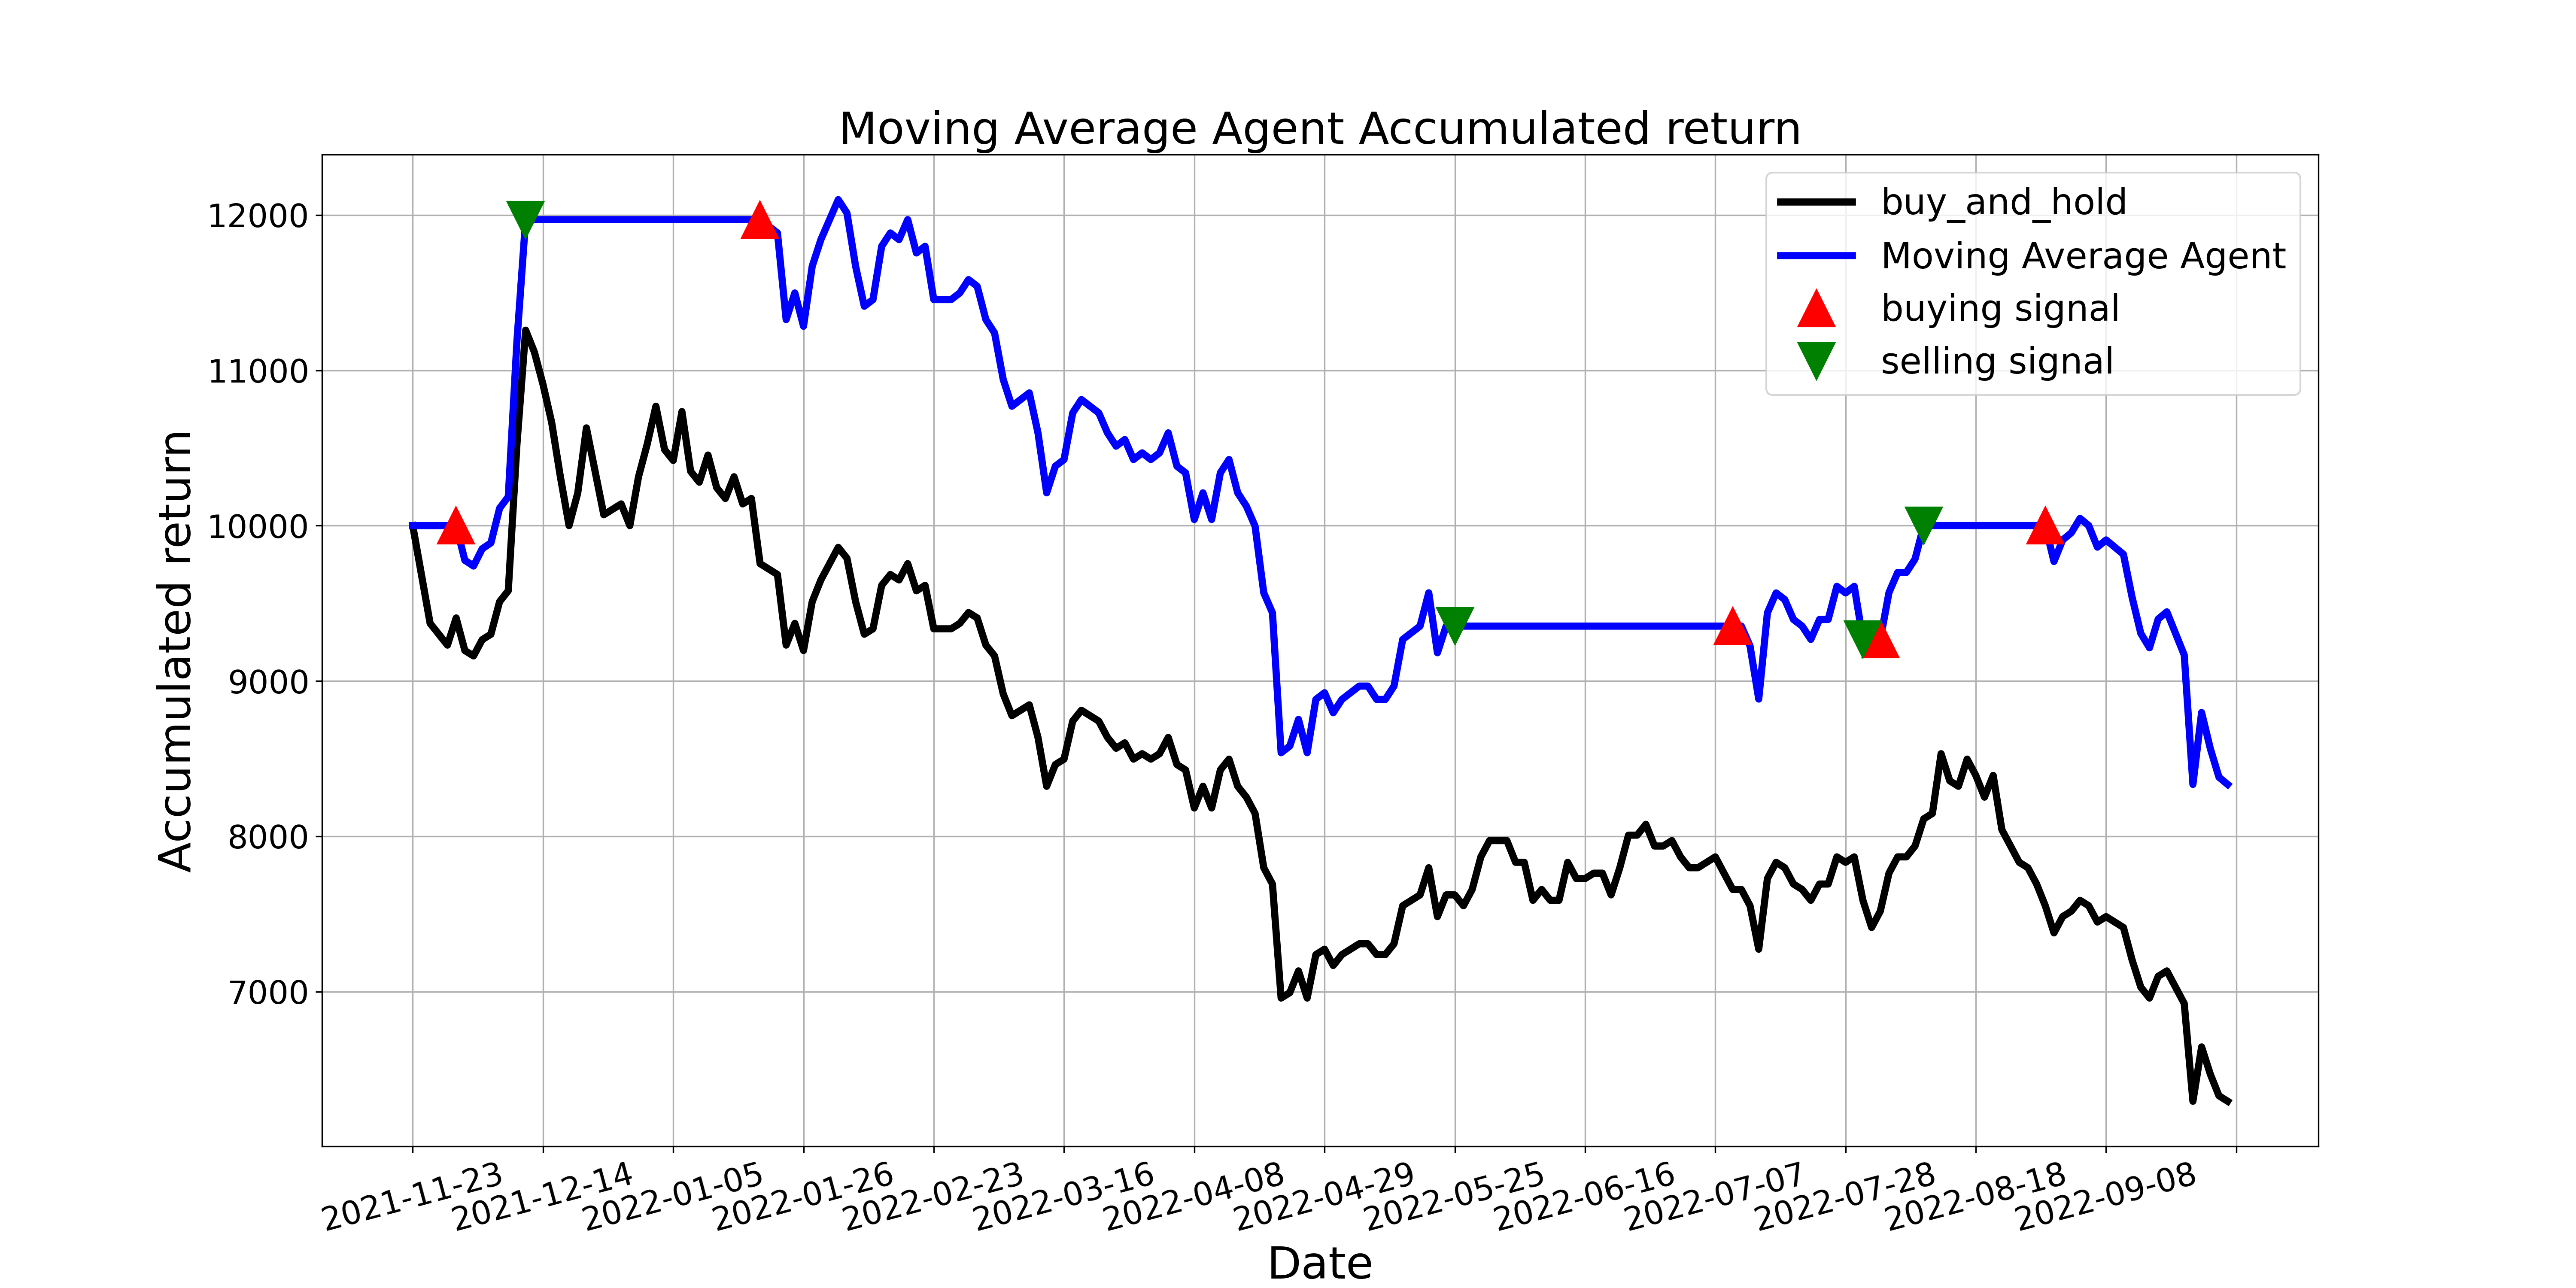

Source data for this figure (header and first rows):
, tradeDate, B&H, action, operation, return
0, 2021-11-23, 10000, , 0, 10000
1, 2021-11-24, 9685, 0.0, 0, 10000
2, 2021-11-25, 9371, 0.0, 0, 10000
3, 2021-11-26, 9301, 0.0, 0, 10000
4, 2021-11-29, 9231, 0.0, 0, 10000
5, 2021-11-30, 9406, 1.0, 1, 10000
6, 2021-12-01, 9196, 0.0, 0, 9777
7, 2021-12-02, 9161, 0.0, 0, 9740
8, 2021-12-03, 9266, 0.0, 0, 9851
9, 2021-12-06, 9301, 0.0, 0, 9888
10, 2021-12-07, 9511, 0.0, 0, 10112
11, 2021-12-08, 9580, 0.0, 0, 10186
12, 2021-12-09, 10524, 0.0, 0, 11189
13, 2021-12-10, 11259, 2.0, 2, 11970
14, 2021-12-13, 11119, 0.0, 0, 11970
15, 2021-12-14, 10909, 0.0, 0, 11970
16, 2021-12-15, 10664, 0.0, 0, 11970
17, 2021-12-16, 10315, 0.0, 0, 11970
18, 2021-12-17, 10000, 0.0, 0, 11970
19, 2021-12-20, 10210, 0.0, 0, 11970
20, 2021-12-21, 10629, 0.0, 0, 11970
21, 2021-12-22, 10350, 0.0, 0, 11970
22, 2021-12-23, 10070, 0.0, 0, 11970
23, 2021-12-24, 10105, 0.0, 0, 11970
24, 2021-12-27, 10140, 0.0, 0, 11970
25, 2021-12-28, 10000, 0.0, 0, 11970
26, 2021-12-29, 10315, 0.0, 0, 11970
27, 2021-12-30, 10524, 0.0, 0, 11970
28, 2021-12-31, 10769, 0.0, 0, 11970
29, 2022-01-04, 10489, 0.0, 0, 11970
30, 2022-01-05, 10420, 0.0, 0, 11970
31, 2022-01-06, 10734, 0.0, 0, 11970
32, 2022-01-07, 10350, 0.0, 0, 11970
33, 2022-01-10, 10280, 0.0, 0, 11970
34, 2022-01-11, 10454, 0.0, 0, 11970
35, 2022-01-12, 10245, 0.0, 0, 11970
36, 2022-01-13, 10175, 0.0, 0, 11970
37, 2022-01-14, 10315, 0.0, 0, 11970
38, 2022-01-17, 10140, 0.0, 0, 11970
39, 2022-01-18, 10175, 0.0, 0, 11970
40, 2022-01-19, 9755, 1.0, 1, 11970
41, 2022-01-20, 9720, 0.0, 0, 11927
42, 2022-01-21, 9685, 0.0, 0, 11884
43, 2022-01-24, 9231, 0.0, 0, 11327
44, 2022-01-25, 9371, 0.0, 0, 11498
45, 2022-01-26, 9196, 0.0, 0, 11284
46, 2022-01-27, 9511, 0.0, 0, 11670
47, 2022-01-28, 9650, 0.0, 0, 11841
48, 2022-02-07, 9755, 0.0, 0, 11970
49, 2022-02-08, 9860, 0.0, 0, 12099
50, 2022-02-09, 9790, 0.0, 0, 12013
51, 2022-02-10, 9511, 0.0, 0, 11670
52, 2022-02-11, 9301, 0.0, 0, 11412
53, 2022-02-14, 9336, 0.0, 0, 11455
54, 2022-02-15, 9615, 0.0, 0, 11798
55, 2022-02-16, 9685, 0.0, 0, 11884
56, 2022-02-17, 9650, 0.0, 0, 11841
57, 2022-02-18, 9755, 0.0, 0, 11970
58, 2022-02-21, 9580, 0.0, 0, 11756
59, 2022-02-22, 9615, 0.0, 0, 11798
... 150 more rows
